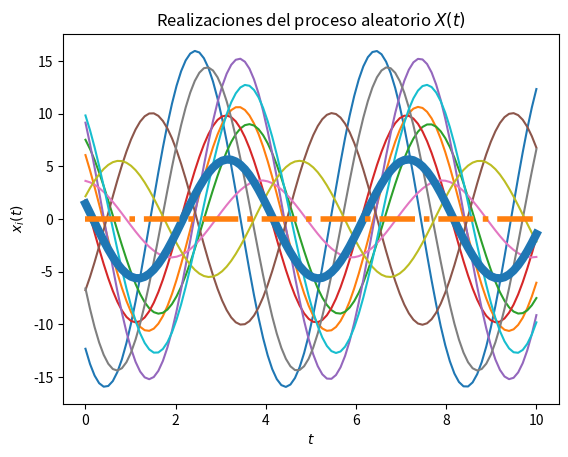
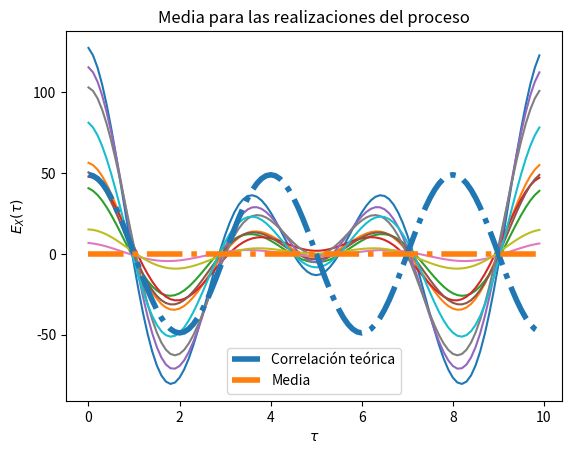

Python code for these plots, in order:

# [redacted]
# Los parámetros T, t_final y N son elegidos arbitrariamente

import numpy as np
from scipy import stats
import matplotlib.pyplot as plt

# Variables aleatorias X y Y
# Tomo la varianza como 7

vaX = stats.norm(0, np.sqrt(49))
vaY = stats.norm(0, np.sqrt(49))

# Creación del vector de tiempo
T = 100			# número de elementos
t_final = 10	# tiempo en segundos
t = np.linspace(0, t_final, T)

# Inicialización del proceso aleatorio W(t) con N realizaciones
N = 10
W_t = np.empty((N, len(t)))	# N funciones del tiempo x(t) con T puntos

# Creación de las muestras del proceso x(t) (X y Y independientes)
# Tomo la W como pi/2
for i in range(N):
	X = vaX.rvs()
	Y = vaY.rvs()
	w_t = X*np.cos((np.pi/2)*t) + Y*np.sin((np.pi/2)*t)
	W_t[i,:] = w_t 
	plt.plot(t, w_t)

# Promedio de las N realizaciones en cada instante (cada punto en t)
P = [np.mean(W_t[:,i]) for i in range(len(t))]
plt.plot(t, P, lw=6)

# Graficar el resultado teórico del valor esperado
E = 0*t
plt.plot(t, E, '-.', lw=4)

# Mostrar las realizaciones, y su promedio calculado y teórico
plt.title('Realizaciones del proceso aleatorio $X(t)$')
plt.xlabel('$t$')
plt.ylabel('$x_i(t)$')
plt.show()

# T valores de desplazamiento tau
desplazamiento = np.arange(T)
taus = desplazamiento/t_final

# Inicialización de matriz de valores de correlación para las N funciones
corr = np.empty((N, len(desplazamiento)))

# Nueva figura para la autocorrelación
plt.figure()

# Cálculo de correlación para cada valor de tau
for n in range(N):
	for i, tau in enumerate(desplazamiento):
		corr[n, i] = np.correlate(W_t[n,:], np.roll(W_t[n,:], tau))/T
	plt.plot(taus, corr[n,:]) 

# Valor teórico de correlación
Rww = 49* np.cos(np.pi/2*taus)

# Gráficas de correlación para cada realización y la 
plt.plot(taus, Rww, '-.', lw=4, label='Correlación teórica')
plt.title('Funciones de autocorrelación de las realizaciones del proceso')
plt.xlabel(r'$\tau$')
plt.ylabel(r'$R_{WW}(\tau)$')
plt.legend()
plt.show()

# Gráficas  media
plt.plot(taus, E, '-.', lw=4, label='Media')
plt.title('Media para las realizaciones del proceso')
plt.xlabel(r'$\tau$')
plt.ylabel(r'$E_{X}(\tau)$')
plt.legend()
plt.show()